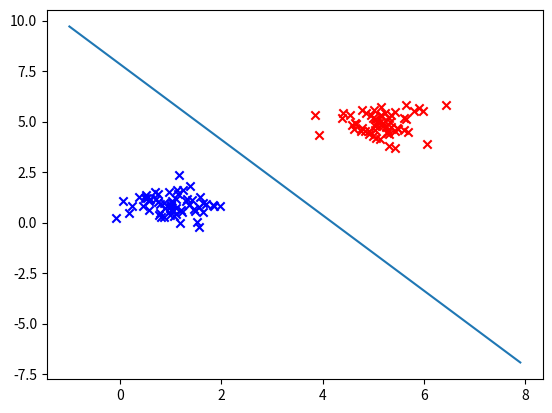

Reproduce this figure in Python. (Note: this script raises an exception after producing the figure.)
import numpy as np
import matplotlib.pyplot as plt
from mpl_toolkits.mplot3d import Axes3D
#产生数据集
def genData(num,bias,target):
	x = np.zeros(shape=(num,3))
	y = np.zeros(shape=num)
	#x为数据集，y为标签集
	for i in range(0,num):
		x[i][0] = bias + 0.5 * np.random.randn(1)
		x[i][1] = bias + 0.5 * np.random.randn(1)
		x[i][2] = 1
		y[i] = target
	return x,y 

#感知器
#迭代次数x，安全裕量s，学习速率n
def perceptron(x,s,n,x1,y1,x2,y2):
	w = [[1],[1],[1]]
	w_all = np.zeros(shape=(x,3))#存储所有的权向量
	for i in range(x):
		m = i % (x1.shape[0]+x2.shape[0])
		#print(m)
		if(m < x1.shape[0]):
			a = np.dot(x1[m],w)*y1[m]
			if(a < s):
				for j in range(3):
					w[j][0] = w[j][0] + n * x1[m][j]*y1[m]
		else:
			a = np.dot(x2[m-x1.shape[0]], w)* y2[m-x1.shape[0]]
			if(a < s):
				for j in range(3):
					w[j][0] = w[j][0] + n * x2[m-x1.shape[0]][j]*y2[m-x1.shape[0]]
		w_all[i] = np.transpose(w)
	#画出分类效果图
	plt.scatter(x1[:,0],x1[:,1],color='b',marker='x') #x1的点
	plt.scatter(x2[:,0],x2[:,1],color='red',marker='x') #x2的点
	print(w)
	xi = np.arange(-1,8,0.1)
	yi = -(w[0][0]/w[1][0]) * xi -(w[2][0]/w[1][0])
	plt.plot(xi,yi)
	plt.show()
	#绘制权向量迭代示意图
	fig = plt.figure()
	ax = fig.gca(projection='3d')
	for i in range(x-1):
		p = [w_all[i][0],w_all[i+1][0]]
		q = [w_all[i][1],w_all[i+1][1]]
		r = [w_all[i][2],w_all[i+1][2]]
		ax.scatter(w_all[i][0],w_all[i][1],w_all[i][2],marker='x')
		ax.text(w_all[i][0],w_all[i][1],w_all[i][2],i,color='gray',alpha=0.9)
		ax.plot(p,q,r)
	ax.text(w_all[0][0],w_all[0][1],w_all[0][2],'Start')
	ax.text(w_all[x-1][0],w_all[x-1][1],w_all[x-1][2],'Finish')
	plt.show()
   	
#基本参数设置
x = 500 #迭代次数
s = 0.2 #安全裕量
n = 0.01 #学习速率
#生成数据集:x为数据集，y为标签集
x1,y1 = genData(60,1,1)
x2,y2 = genData(60,5,-1)
#运行感知器
perceptron(x,s,n,x1,y1,x2,y2)
